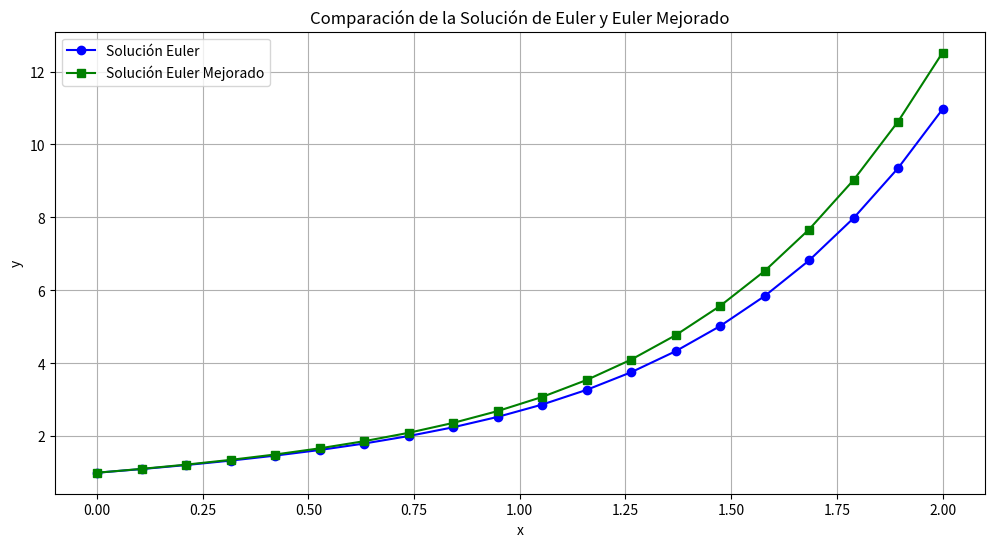

Here is the Python script that generated this plot:
# -*- coding: utf-8 -*-
"""

"""

import numpy as np
import matplotlib.pyplot as plt

# Definición de la función para el método de Euler
def euler(f, x0, y0, h, x_final):
    n = int((x_final - x0) / h)
    x = np.linspace(x0, x_final, n)
    y = np.zeros(n)
    y[0] = y0

    for i in range(1, n):
        y[i] = y[i - 1] + h * f(x[i - 1], y[i - 1])
    
    return x, y

# Definición de la función para el método de Euler mejorado (Heun)
def euler_mejorado(f, x0, y0, h, x_final):
    n = int((x_final - x0) / h)
    x = np.linspace(x0, x_final, n)
    y = np.zeros(n)
    y[0] = y0

    for i in range(1, n):
        pendiente_inicio = f(x[i - 1], y[i - 1])
        y_pred = y[i - 1] + h * pendiente_inicio
        pendiente_fin = f(x[i], y_pred)
        y[i] = y[i - 1] + h * (pendiente_inicio + pendiente_fin) / 2
    
    return x, y

# Ecuación diferencial y' = x^3 + y
f = lambda x, y: x**3 + y

# Condiciones iniciales y parámetros
x0 = 0
y0 = 1
h = 0.1  # Tamaño de paso
x_final = 2

# Aplicar el método de Euler
x, y_euler = euler(f, x0, y0, h, x_final)

# Aplicar el método de Euler mejorado
x, y_euler_mejorado = euler_mejorado(f, x0, y0, h, x_final)

# Visualización
plt.figure(figsize=(12, 6))
plt.plot(x, y_euler, label="Solución Euler", marker='o', color='blue')
plt.plot(x, y_euler_mejorado, label="Solución Euler Mejorado", marker='s', color='green')
plt.xlabel('x')
plt.ylabel('y')
plt.title("Comparación de la Solución de Euler y Euler Mejorado")
plt.legend()
plt.grid(True)
plt.show()
